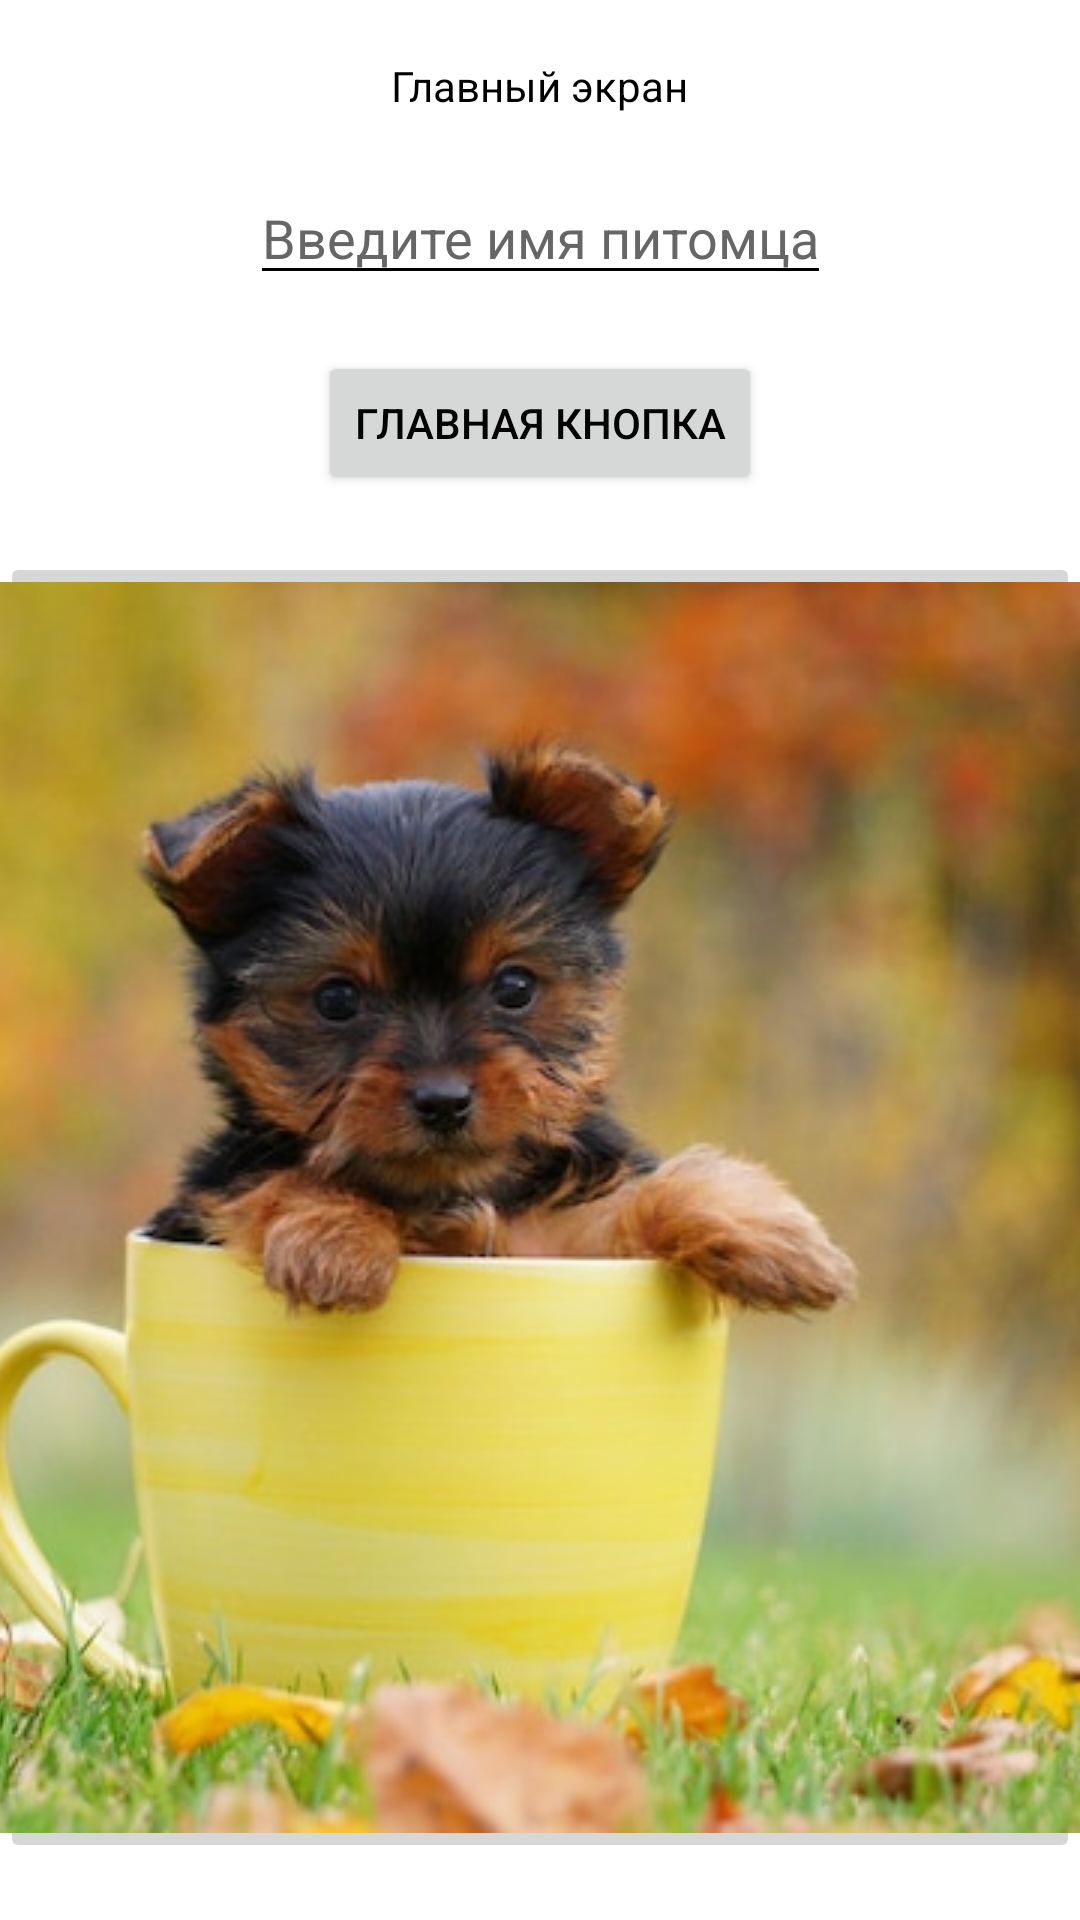

The Android layout XML behind this screen, and the referenced resources:
<!-- AndroidManifest.xml: application theme Theme.KastorskayaKseniaAndreevna -->
<!-- res/layout/activity_main.xml -->
<?xml version="1.0" encoding="utf-8"?>
<androidx.constraintlayout.widget.ConstraintLayout xmlns:android="http://schemas.android.com/apk/res/android"
    xmlns:app="http://schemas.android.com/apk/res-auto"
    xmlns:tools="http://schemas.android.com/tools"
    android:id="@+id/main"
    android:layout_width="match_parent"
    android:layout_height="match_parent"
    tools:context=".MainActivity">

    <TextView
        android:id="@+id/textView"
        android:layout_width="wrap_content"
        android:layout_height="wrap_content"
        android:text="@string/main_text_view"
        app:layout_constraintBottom_toTopOf="@+id/editText"
        app:layout_constraintEnd_toEndOf="parent"
        app:layout_constraintStart_toStartOf="parent"
        app:layout_constraintTop_toTopOf="parent" />

    <Button
        android:id="@+id/click_activity_zoo"
        android:layout_width="wrap_content"
        android:layout_height="wrap_content"
        app:layout_constraintBottom_toTopOf="@+id/imageButton"
        android:text="@string/main_button"
        app:layout_constraintEnd_toEndOf="parent"
        app:layout_constraintStart_toStartOf="parent"
        app:layout_constraintTop_toBottomOf="@+id/editText" />

    <EditText
        android:id="@+id/editText"
        android:layout_width="wrap_content"
        android:layout_height="wrap_content"
        android:hint="@string/main_edit_view"
        app:layout_constraintBottom_toTopOf="@+id/click_activity_zoo"
        app:layout_constraintEnd_toEndOf="parent"
        app:layout_constraintStart_toStartOf="parent"
        app:layout_constraintTop_toBottomOf="@+id/textView" />

    <ImageButton
        android:id="@+id/imageButton"
        android:layout_width="wrap_content"
        android:layout_height="wrap_content"
        android:src="@drawable/main_dog"
        app:layout_constraintBottom_toBottomOf="parent"
        app:layout_constraintEnd_toEndOf="parent"
        app:layout_constraintStart_toStartOf="parent"
        app:layout_constraintTop_toBottomOf="@+id/click_activity_zoo" />


</androidx.constraintlayout.widget.ConstraintLayout>
<!-- resources referenced by this layout -->
<resources>
  <!-- drawable main_dog: png bitmap (drawable, 56159 bytes) -->
  <string name="main_button">Главная кнопка</string>
  <string name="main_edit_view">Введите имя питомца</string>
  <string name="main_text_view">Главный экран</string>
  <style name="Theme.KastorskayaKseniaAndreevna" parent="Theme.MaterialComponents.DayNight.NoActionBar">
          
          <item name="colorPrimary">@color/purple_500</item>
          <item name="colorPrimaryVariant">@color/purple_700</item>
          <item name="colorOnPrimary">@color/white</item>
          
          <item name="colorSecondary">@color/teal_200</item>
          <item name="colorSecondaryVariant">@color/teal_700</item>
          <item name="colorOnSecondary">@color/black</item>
          
          <item name="android:statusBarColor">?attr/colorPrimaryVariant</item>
  
          
          <item name="android:textColor">#FF000000</item> 
          <item name="android:textColorPrimary">#FF000000</item> 
          <item name="android:textColorSecondary">#FF000000</item> 
          <item name="android:textColorHint">#FF666666</item> 
          <item name="editTextColor">#FF000000</item> 
      </style>
  <color name="purple_500">#FF6200EE</color>
  <color name="purple_700">#FF3700B3</color>
  <color name="white">#FFFFFFFF</color>
  <color name="teal_200">#FF03DAC5</color>
  <color name="teal_700">#FF018786</color>
  <color name="black">#FF000000</color>
</resources>
